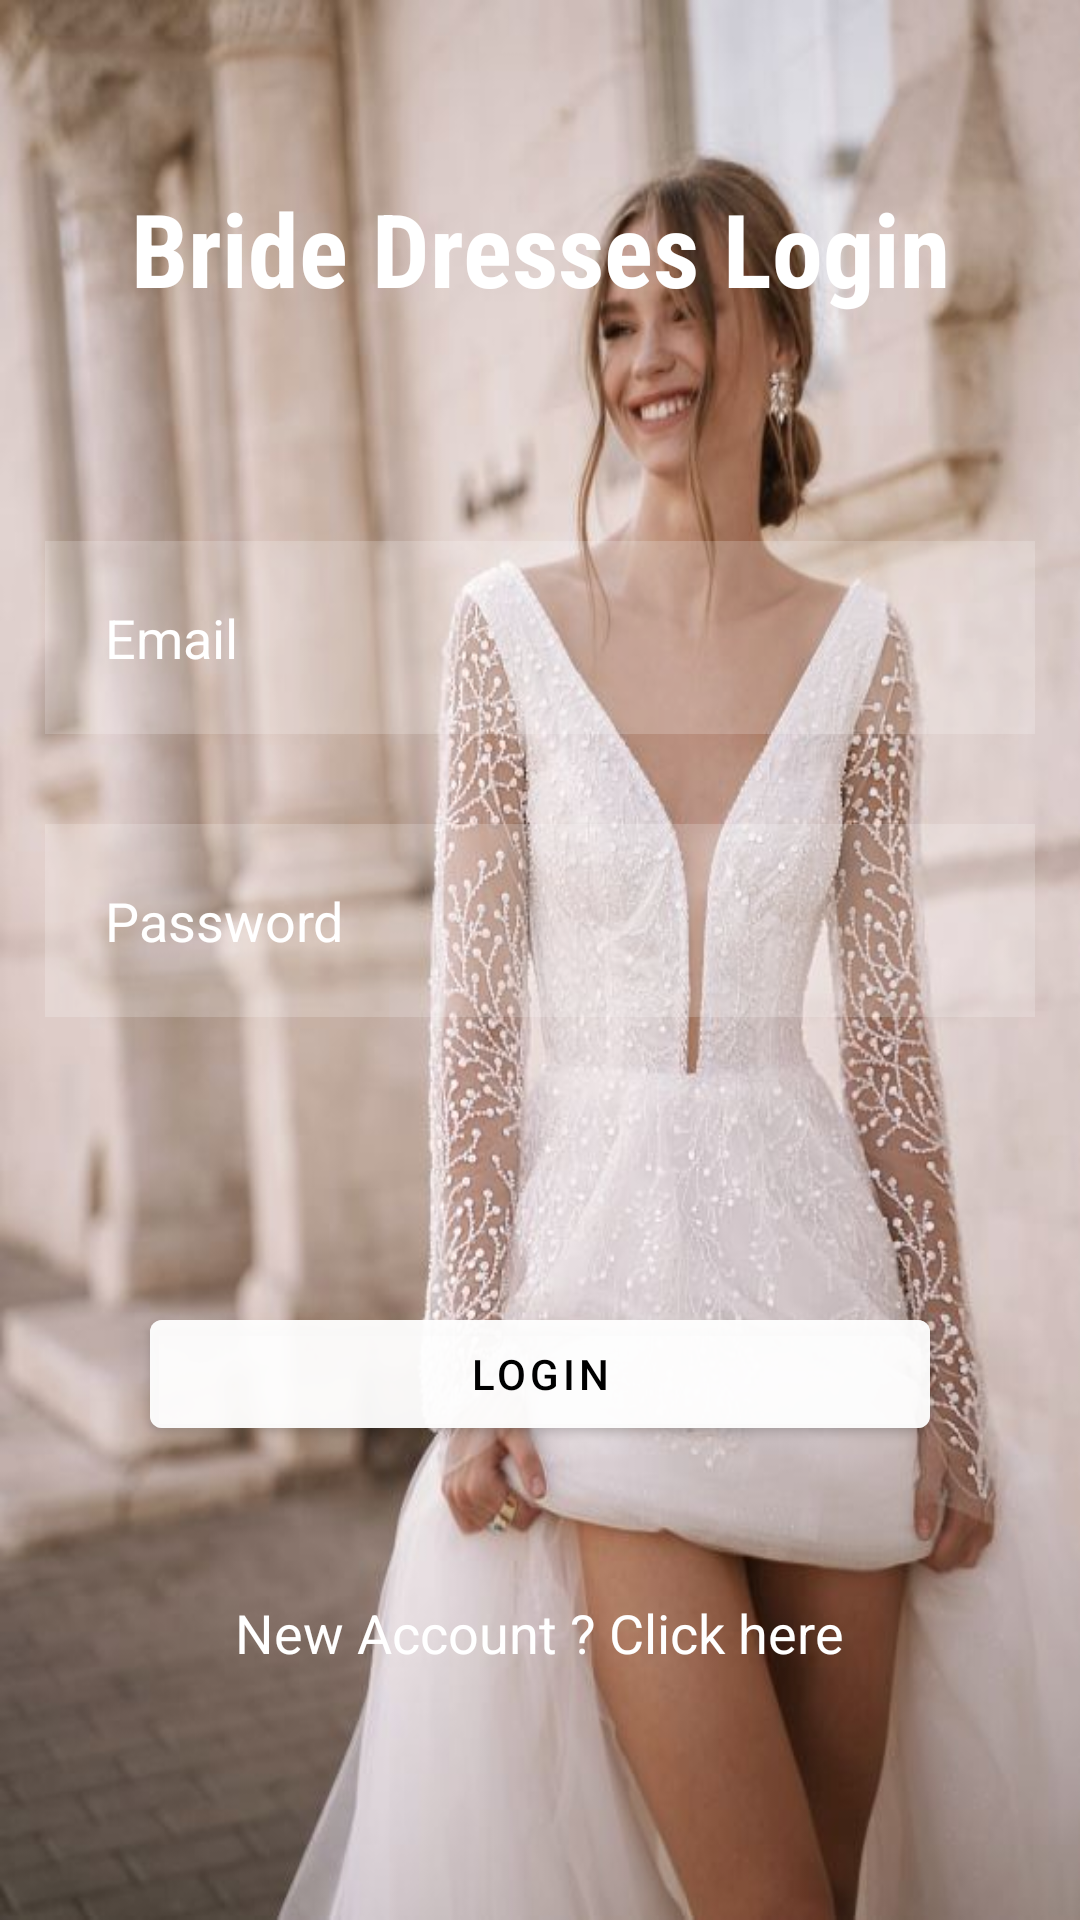

Android layout source for this screen:
<!-- AndroidManifest.xml: application theme Theme.Bride_Dresses_Project -->
<!-- res/layout/fragment_login.xml -->
<?xml version="1.0" encoding="utf-8"?>
<RelativeLayout xmlns:android="http://schemas.android.com/apk/res/android"
    xmlns:tools="http://schemas.android.com/tools"
    xmlns:app="http://schemas.android.com/apk/res-auto"
    android:layout_width="match_parent"
    android:layout_height="match_parent"
    tools:context=".fragments.auth.LoginFragment"
    android:background="@drawable/dress_example">

    <TextView
        android:id="@+id/login_title_tv"
        android:layout_width="match_parent"
        android:layout_height="wrap_content"
        android:layout_marginStart="20dp"
        android:layout_marginTop="60dp"
        android:layout_marginEnd="20dp"
        android:layout_marginBottom="60dp"
        android:fontFamily="sans-serif-condensed"
        android:gravity="center"
        android:text="@string/bride_dresses_login"
        android:textColor="@color/white"
        android:textSize="34sp"
        android:textStyle="bold" />

    <EditText
        android:id="@+id/login_email_ed"
        android:layout_width="match_parent"
        android:layout_height="wrap_content"
        android:layout_below="@+id/login_title_tv"
        android:layout_marginStart="15dp"
        android:layout_marginTop="15dp"
        android:layout_marginEnd="15dp"
        android:layout_marginBottom="15dp"
        android:background="#30ffffff"
        android:drawableStart="@drawable/ic_person_signin"
        android:drawablePadding="20dp"
        android:hint="Email"
        android:inputType="textEmailAddress"
        android:maxLines="1"
        android:padding="20dp"
        android:textColor="@color/white"
        android:textColorHint="@color/white" />

    <EditText
        android:id="@+id/login_password_ed"
        android:layout_width="match_parent"
        android:layout_height="wrap_content"
        android:layout_below="@+id/login_email_ed"
        android:layout_marginStart="15dp"
        android:layout_marginTop="15dp"
        android:layout_marginEnd="15dp"
        android:layout_marginBottom="15dp"
        android:background="#30ffffff"
        android:drawableLeft="@drawable/ic_security"
        android:drawablePadding="20dp"
        android:hint="@string/password"
        android:inputType="textPassword"
        android:maxLines="1"
        android:padding="20dp"
        android:textColor="@color/white"
        android:textColorHint="@color/white" />

    <com.google.android.material.button.MaterialButton
        android:id="@+id/login_login_btn"
        android:layout_width="match_parent"
        android:layout_height="wrap_content"
        android:layout_below="@+id/login_password_ed"
        android:layout_centerHorizontal="true"
        android:layout_marginStart="50dp"
        android:layout_marginTop="80dp"
        android:layout_marginEnd="50dp"
        android:layout_marginBottom="20dp"
        android:textColor="@color/black"
        android:backgroundTint="#C8FFFFFF"
        android:text="@string/login" />

    <TextView
        android:id="@+id/login_register_btn"
        android:layout_width="wrap_content"
        android:layout_height="wrap_content"
        android:layout_below="@+id/login_login_btn"
        android:layout_centerHorizontal="true"
        android:layout_marginStart="20dp"
        android:layout_marginTop="30dp"
        android:layout_marginEnd="60dp"
        android:layout_marginBottom="60dp"
        android:text="New Account ? Click here"
        android:textColor="#FFFFFF"
        android:textSize="18sp" />

    <com.google.android.material.progressindicator.CircularProgressIndicator
        android:id="@+id/login_fragment_progress_indicator"
        android:layout_width="wrap_content"
        android:layout_height="wrap_content"
        app:layout_constraintBottom_toBottomOf="parent"
        app:layout_constraintEnd_toEndOf="parent"
        app:layout_constraintStart_toStartOf="parent"
        app:layout_constraintTop_toTopOf="parent"
        android:indeterminate="true"
        app:showAnimationBehavior="none"
        android:visibility="gone"/>

</RelativeLayout>
<!-- resources referenced by this layout -->
<resources>
  <color name="black">#FF000000</color>
  <color name="white">#FFFFFFFF</color>
  <!-- drawable dress_example: jpg bitmap (drawable, 54894 bytes) -->
  <string name="bride_dresses_login">Bride Dresses Login</string>
  <string name="login">Login</string>
  <string name="password">Password</string>
  <style name="Theme.Bride_Dresses_Project" parent="Theme.MaterialComponents.DayNight.NoActionBar">
          
          <item name="colorPrimary">@color/begin</item>
          <item name="colorPrimaryVariant">@color/begin</item>
          <item name="colorOnPrimary">@color/white</item>
          
          <item name="colorSecondary">@color/begin</item>
          <item name="colorSecondaryVariant">@color/begin</item>
          <item name="colorOnSecondary">@color/black</item>
          
          <item name="android:statusBarColor" tools:targetApi="l">?attr/colorPrimaryVariant</item>
          
      </style>
  <color name="begin">#feffdf</color>
</resources>
